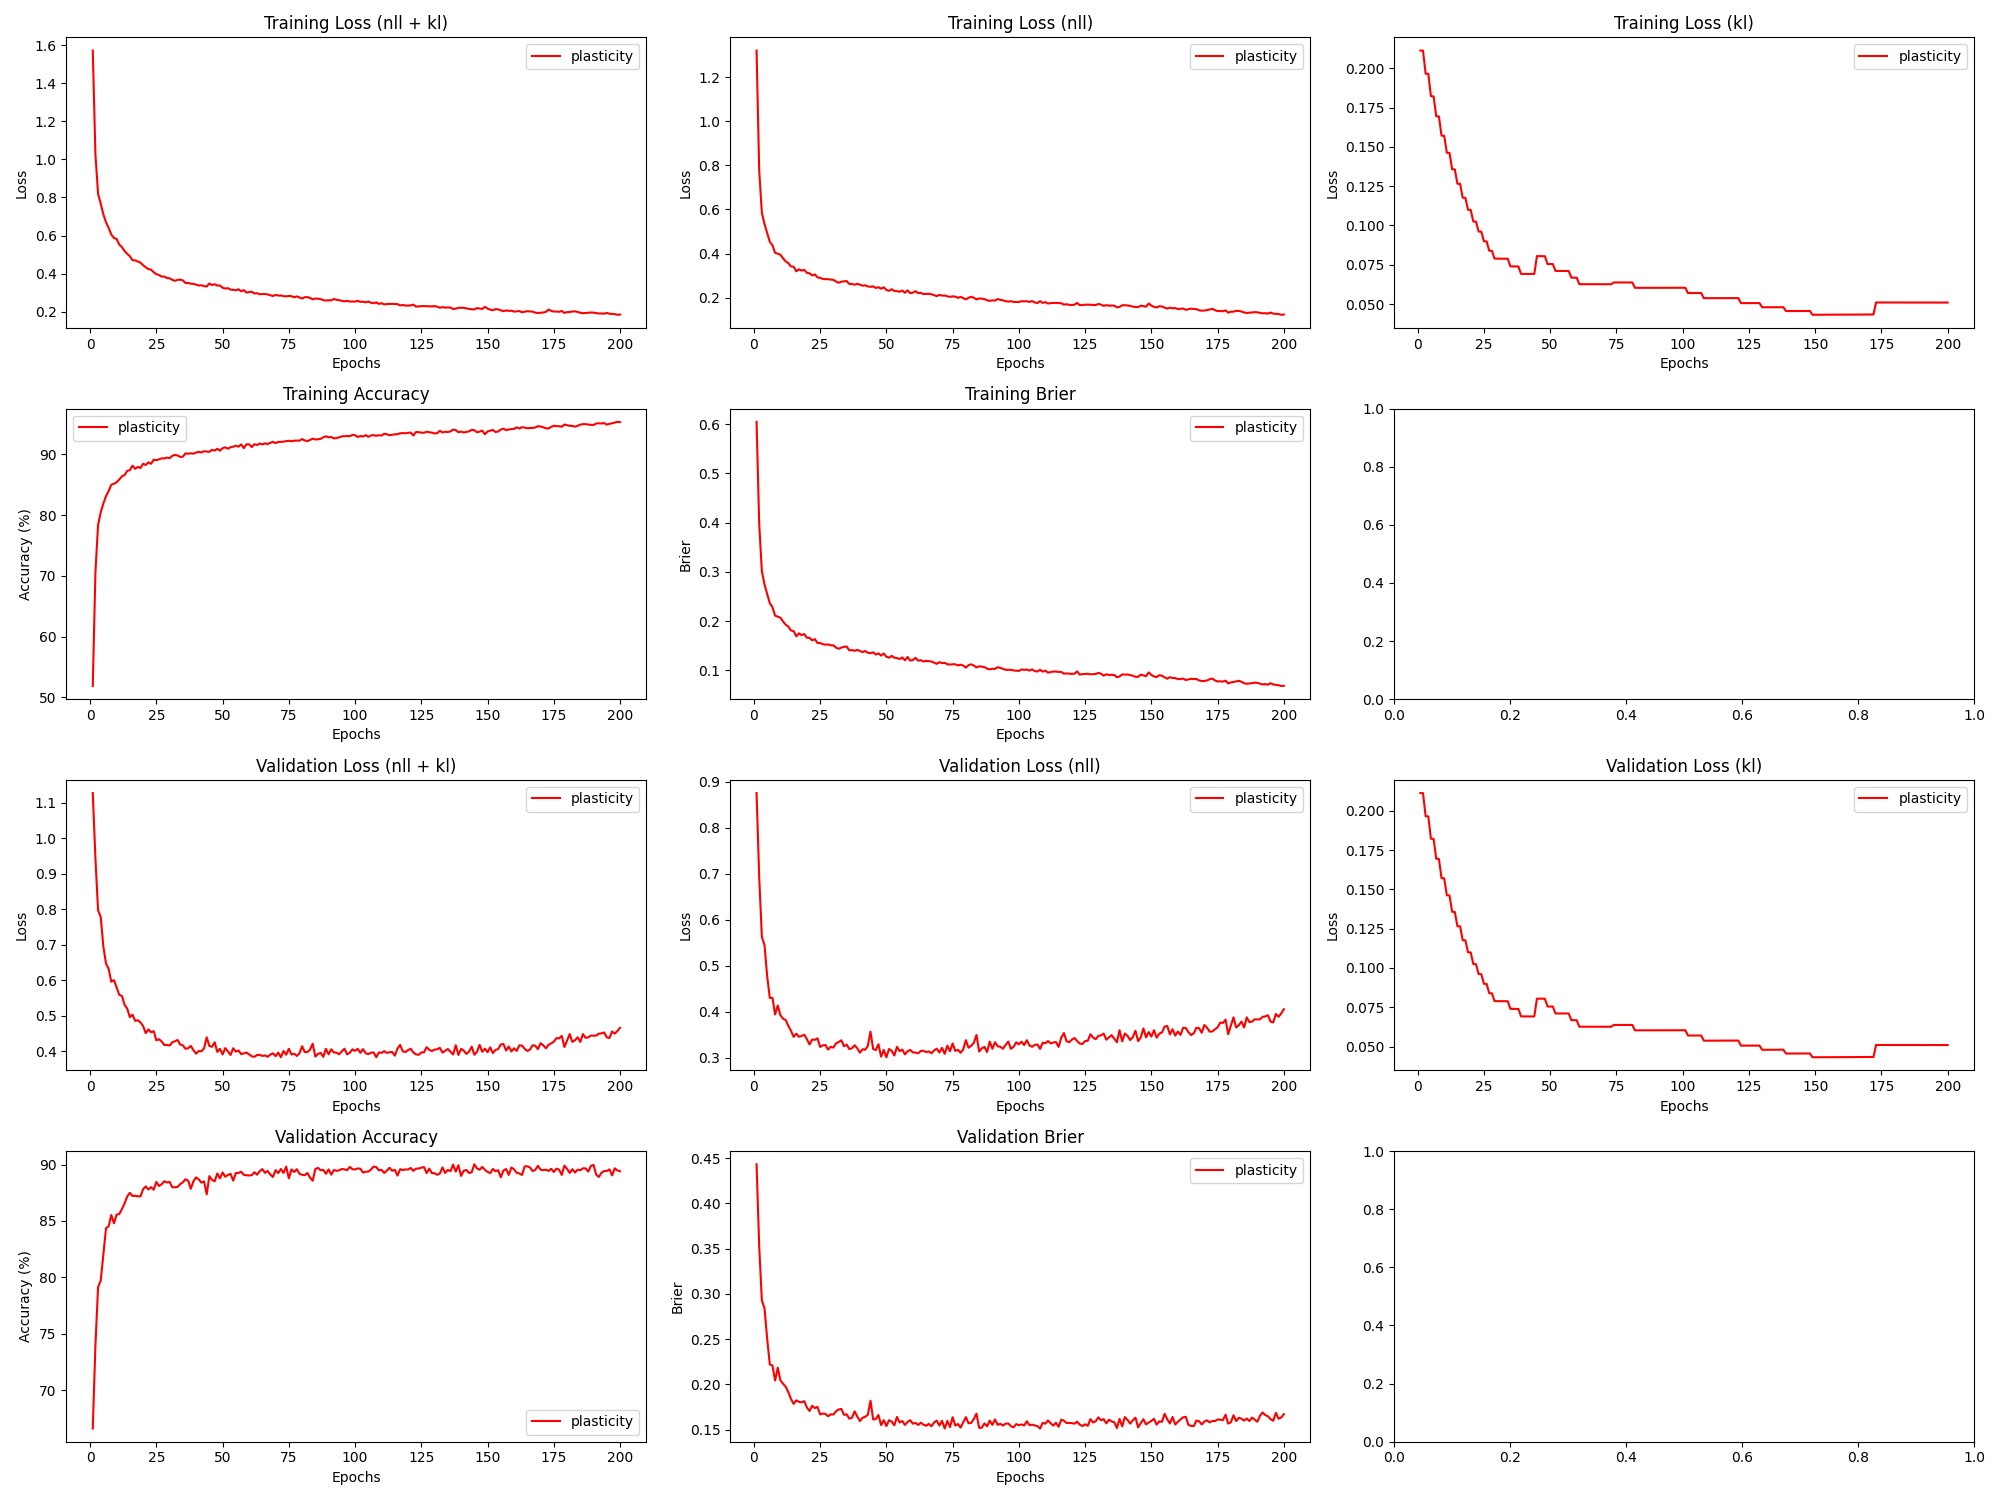

Values plotted in this chart, from the file beside it:
epoch, train_loss_total, train_loss_nll, train_loss_kl, train_loss_penalty, train_acc, train_brier, val_loss_total, val_loss_nll, val_loss_kl, val_loss_penalty, val_acc, val_brier, param_count
1, 1.573, 1.321, 0.2113, 0.04019, 51.87, 0.6046, 1.127, 0.8755, 0.2113, 0.04019, 66.58, 0.4431, 803860
2, 1.028, 0.7763, 0.2113, 0.04019, 70.56, 0.3969, 0.9441, 0.6926, 0.2113, 0.04019, 73.96, 0.3523, 803860
3, 0.8193, 0.5852, 0.1966, 0.03743, 78.37, 0.3015, 0.7969, 0.5629, 0.1966, 0.03743, 79.12, 0.2928, 748612
4, 0.7678, 0.5339, 0.1965, 0.03743, 80.45, 0.2747, 0.7787, 0.5448, 0.1965, 0.03743, 79.7, 0.2841, 748612
5, 0.7108, 0.4938, 0.1823, 0.03475, 81.91, 0.2551, 0.6945, 0.4776, 0.1822, 0.03475, 82.05, 0.2505, 695092
6, 0.67, 0.4531, 0.1822, 0.03475, 83.13, 0.2365, 0.647, 0.4301, 0.1822, 0.03475, 84.35, 0.222, 695092
7, 0.6392, 0.4373, 0.1695, 0.03238, 83.96, 0.2284, 0.632, 0.4302, 0.1695, 0.03238, 84.53, 0.2208, 647550
8, 0.6051, 0.4033, 0.1694, 0.03238, 85.01, 0.2113, 0.5958, 0.394, 0.1694, 0.03238, 85.53, 0.2042, 647550
9, 0.587, 0.3997, 0.1572, 0.03007, 85.16, 0.2091, 0.6007, 0.4135, 0.1571, 0.03007, 84.79, 0.2184, 601460
10, 0.5819, 0.3948, 0.1571, 0.03007, 85.41, 0.207, 0.5796, 0.3925, 0.1571, 0.03007, 85.57, 0.2045, 601460
11, 0.5526, 0.3783, 0.1463, 0.02804, 85.87, 0.1993, 0.5591, 0.3848, 0.1462, 0.02804, 85.61, 0.2007, 560820
12, 0.5388, 0.3646, 0.1462, 0.02804, 86.37, 0.1929, 0.5562, 0.382, 0.1462, 0.02804, 86.05, 0.1974, 560820
13, 0.5182, 0.3564, 0.1358, 0.02607, 86.6, 0.1889, 0.531, 0.3692, 0.1357, 0.02607, 86.56, 0.1913, 521380
14, 0.5035, 0.3417, 0.1357, 0.02607, 87.29, 0.181, 0.5203, 0.3585, 0.1357, 0.02607, 87.17, 0.1838, 521380
15, 0.4911, 0.3402, 0.1266, 0.02435, 87.4, 0.1798, 0.4963, 0.3454, 0.1265, 0.02435, 87.49, 0.1785, 486910
16, 0.4704, 0.3195, 0.1265, 0.02435, 88.14, 0.1692, 0.5031, 0.3523, 0.1265, 0.02435, 87.21, 0.1823, 486910
17, 0.4691, 0.3288, 0.1177, 0.02267, 87.62, 0.1753, 0.4859, 0.3456, 0.1176, 0.02267, 87.23, 0.1806, 453412
18, 0.463, 0.3227, 0.1176, 0.02267, 87.94, 0.1717, 0.4876, 0.3473, 0.1176, 0.02267, 87.18, 0.1802, 453412
19, 0.4572, 0.326, 0.11, 0.02122, 87.75, 0.1738, 0.4814, 0.3502, 0.1099, 0.02122, 87.17, 0.1815, 424452
20, 0.4437, 0.3126, 0.1099, 0.02122, 88.46, 0.1663, 0.4715, 0.3404, 0.1099, 0.02122, 87.82, 0.1745, 424452
21, 0.4329, 0.3106, 0.1025, 0.01981, 88.26, 0.1662, 0.4512, 0.3289, 0.1025, 0.01981, 88.07, 0.1706, 396260
22, 0.4231, 0.3008, 0.1025, 0.01981, 88.69, 0.161, 0.4618, 0.3396, 0.1024, 0.01981, 87.78, 0.1764, 396260
23, 0.4203, 0.3056, 0.09612, 0.01861, 88.45, 0.1636, 0.4536, 0.3389, 0.0961, 0.01861, 88.0, 0.1738, 372222
24, 0.4067, 0.292, 0.09609, 0.01861, 89.13, 0.1556, 0.4569, 0.3422, 0.09608, 0.01861, 87.77, 0.1752, 372222
25, 0.397, 0.2897, 0.08993, 0.01744, 89.03, 0.1557, 0.4308, 0.3234, 0.08992, 0.01744, 88.47, 0.1668, 348772
26, 0.3923, 0.285, 0.08991, 0.01744, 89.18, 0.1534, 0.4343, 0.327, 0.0899, 0.01744, 88.1, 0.1678, 348772
27, 0.3842, 0.2839, 0.08393, 0.0163, 89.34, 0.1524, 0.4278, 0.3276, 0.08392, 0.0163, 88.25, 0.1673, 325910
28, 0.3841, 0.2839, 0.08391, 0.0163, 89.33, 0.1528, 0.4179, 0.3177, 0.08391, 0.0163, 88.53, 0.1648, 325910
29, 0.3764, 0.2822, 0.0789, 0.01534, 89.47, 0.1511, 0.4181, 0.3239, 0.07889, 0.01534, 88.41, 0.1669, 306782
30, 0.3749, 0.2807, 0.07889, 0.01534, 89.37, 0.151, 0.4163, 0.3221, 0.07888, 0.01534, 88.46, 0.1667, 306782
31, 0.3672, 0.273, 0.07887, 0.01534, 89.75, 0.1464, 0.4255, 0.3313, 0.07887, 0.01534, 87.99, 0.1703, 306782
32, 0.3617, 0.2675, 0.07886, 0.01534, 89.92, 0.144, 0.4284, 0.3342, 0.07886, 0.01534, 87.98, 0.1723, 306782
33, 0.3667, 0.2725, 0.07885, 0.01534, 89.83, 0.1463, 0.4322, 0.338, 0.07884, 0.01534, 88.02, 0.1729, 306782
34, 0.3683, 0.2742, 0.07884, 0.01534, 89.58, 0.148, 0.4191, 0.3249, 0.07883, 0.01534, 88.27, 0.1664, 306782
35, 0.3638, 0.2754, 0.07397, 0.0144, 89.62, 0.1485, 0.417, 0.3286, 0.07396, 0.0144, 88.42, 0.1669, 288086
36, 0.3504, 0.2621, 0.07396, 0.0144, 90.17, 0.1408, 0.4072, 0.3188, 0.07395, 0.0144, 88.7, 0.1621, 288086
37, 0.3503, 0.262, 0.07395, 0.0144, 90.1, 0.1414, 0.4087, 0.3204, 0.07394, 0.0144, 88.58, 0.163, 288086
38, 0.347, 0.2587, 0.07394, 0.0144, 90.17, 0.1398, 0.4155, 0.3271, 0.07393, 0.0144, 87.85, 0.1702, 288086
39, 0.3456, 0.2629, 0.06918, 0.01349, 90.12, 0.1418, 0.4032, 0.3205, 0.06918, 0.01349, 88.53, 0.1646, 269822
40, 0.3419, 0.2592, 0.06917, 0.01349, 90.3, 0.1397, 0.3936, 0.3109, 0.06917, 0.01349, 88.87, 0.1594, 269822
41, 0.337, 0.2543, 0.06917, 0.01349, 90.42, 0.1372, 0.4011, 0.3184, 0.06917, 0.01349, 88.68, 0.1631, 269822
42, 0.3386, 0.2559, 0.06916, 0.01349, 90.32, 0.1394, 0.4001, 0.3175, 0.06916, 0.01349, 88.4, 0.1641, 269822
43, 0.3337, 0.2511, 0.06916, 0.01349, 90.52, 0.136, 0.4084, 0.3257, 0.06916, 0.01349, 88.51, 0.1664, 269822
44, 0.3316, 0.249, 0.06915, 0.01349, 90.47, 0.1352, 0.4395, 0.3568, 0.06915, 0.01349, 87.36, 0.182, 269822
45, 0.3478, 0.2516, 0.0805, 0.01566, 90.41, 0.1368, 0.4153, 0.3191, 0.08048, 0.01566, 88.97, 0.1612, 313166
46, 0.3398, 0.2437, 0.08047, 0.01566, 90.75, 0.1323, 0.4128, 0.3166, 0.08046, 0.01566, 88.64, 0.1616, 313166
47, 0.3439, 0.2478, 0.08045, 0.01566, 90.61, 0.1347, 0.4255, 0.3294, 0.08045, 0.01566, 88.52, 0.1661, 313166
48, 0.3365, 0.2405, 0.08044, 0.01566, 90.93, 0.1301, 0.3984, 0.3023, 0.08043, 0.01566, 89.21, 0.155, 313166
49, 0.3373, 0.2471, 0.07547, 0.01472, 90.6, 0.1345, 0.4072, 0.317, 0.07547, 0.01472, 88.78, 0.1604, 294444
50, 0.3252, 0.2351, 0.07546, 0.01472, 91.01, 0.128, 0.3912, 0.301, 0.07545, 0.01472, 89.3, 0.1539, 294444
51, 0.321, 0.2309, 0.07544, 0.01472, 91.16, 0.126, 0.4092, 0.319, 0.07543, 0.01472, 88.92, 0.1605, 294444
52, 0.3231, 0.2381, 0.07107, 0.01389, 90.92, 0.1296, 0.4, 0.3151, 0.07107, 0.01389, 89.08, 0.1588, 277848
53, 0.3156, 0.2306, 0.07106, 0.01389, 91.18, 0.1259, 0.3898, 0.3049, 0.07106, 0.01389, 89.18, 0.1548, 277848
54, 0.3143, 0.2294, 0.07105, 0.01389, 91.27, 0.1251, 0.4088, 0.3238, 0.07105, 0.01389, 88.58, 0.164, 277848
55, 0.3118, 0.2269, 0.07104, 0.01389, 91.43, 0.1232, 0.3992, 0.3143, 0.07104, 0.01389, 89.25, 0.1579, 277848
56, 0.3173, 0.2324, 0.07104, 0.01389, 91.26, 0.1264, 0.4026, 0.3177, 0.07103, 0.01389, 89.26, 0.1595, 277848
57, 0.307, 0.2221, 0.07103, 0.01389, 91.64, 0.1206, 0.3923, 0.3074, 0.07103, 0.01389, 89.37, 0.1552, 277848
58, 0.3128, 0.2329, 0.06678, 0.01308, 91.02, 0.1275, 0.3941, 0.3142, 0.06677, 0.01308, 89.09, 0.1585, 261572
59, 0.2999, 0.22, 0.06677, 0.01308, 91.65, 0.12, 0.3968, 0.317, 0.06677, 0.01308, 89.05, 0.1604, 261572
60, 0.3026, 0.2227, 0.06677, 0.01308, 91.66, 0.1211, 0.3914, 0.3115, 0.06676, 0.01308, 89.03, 0.1566, 261572
... 140 more rows
